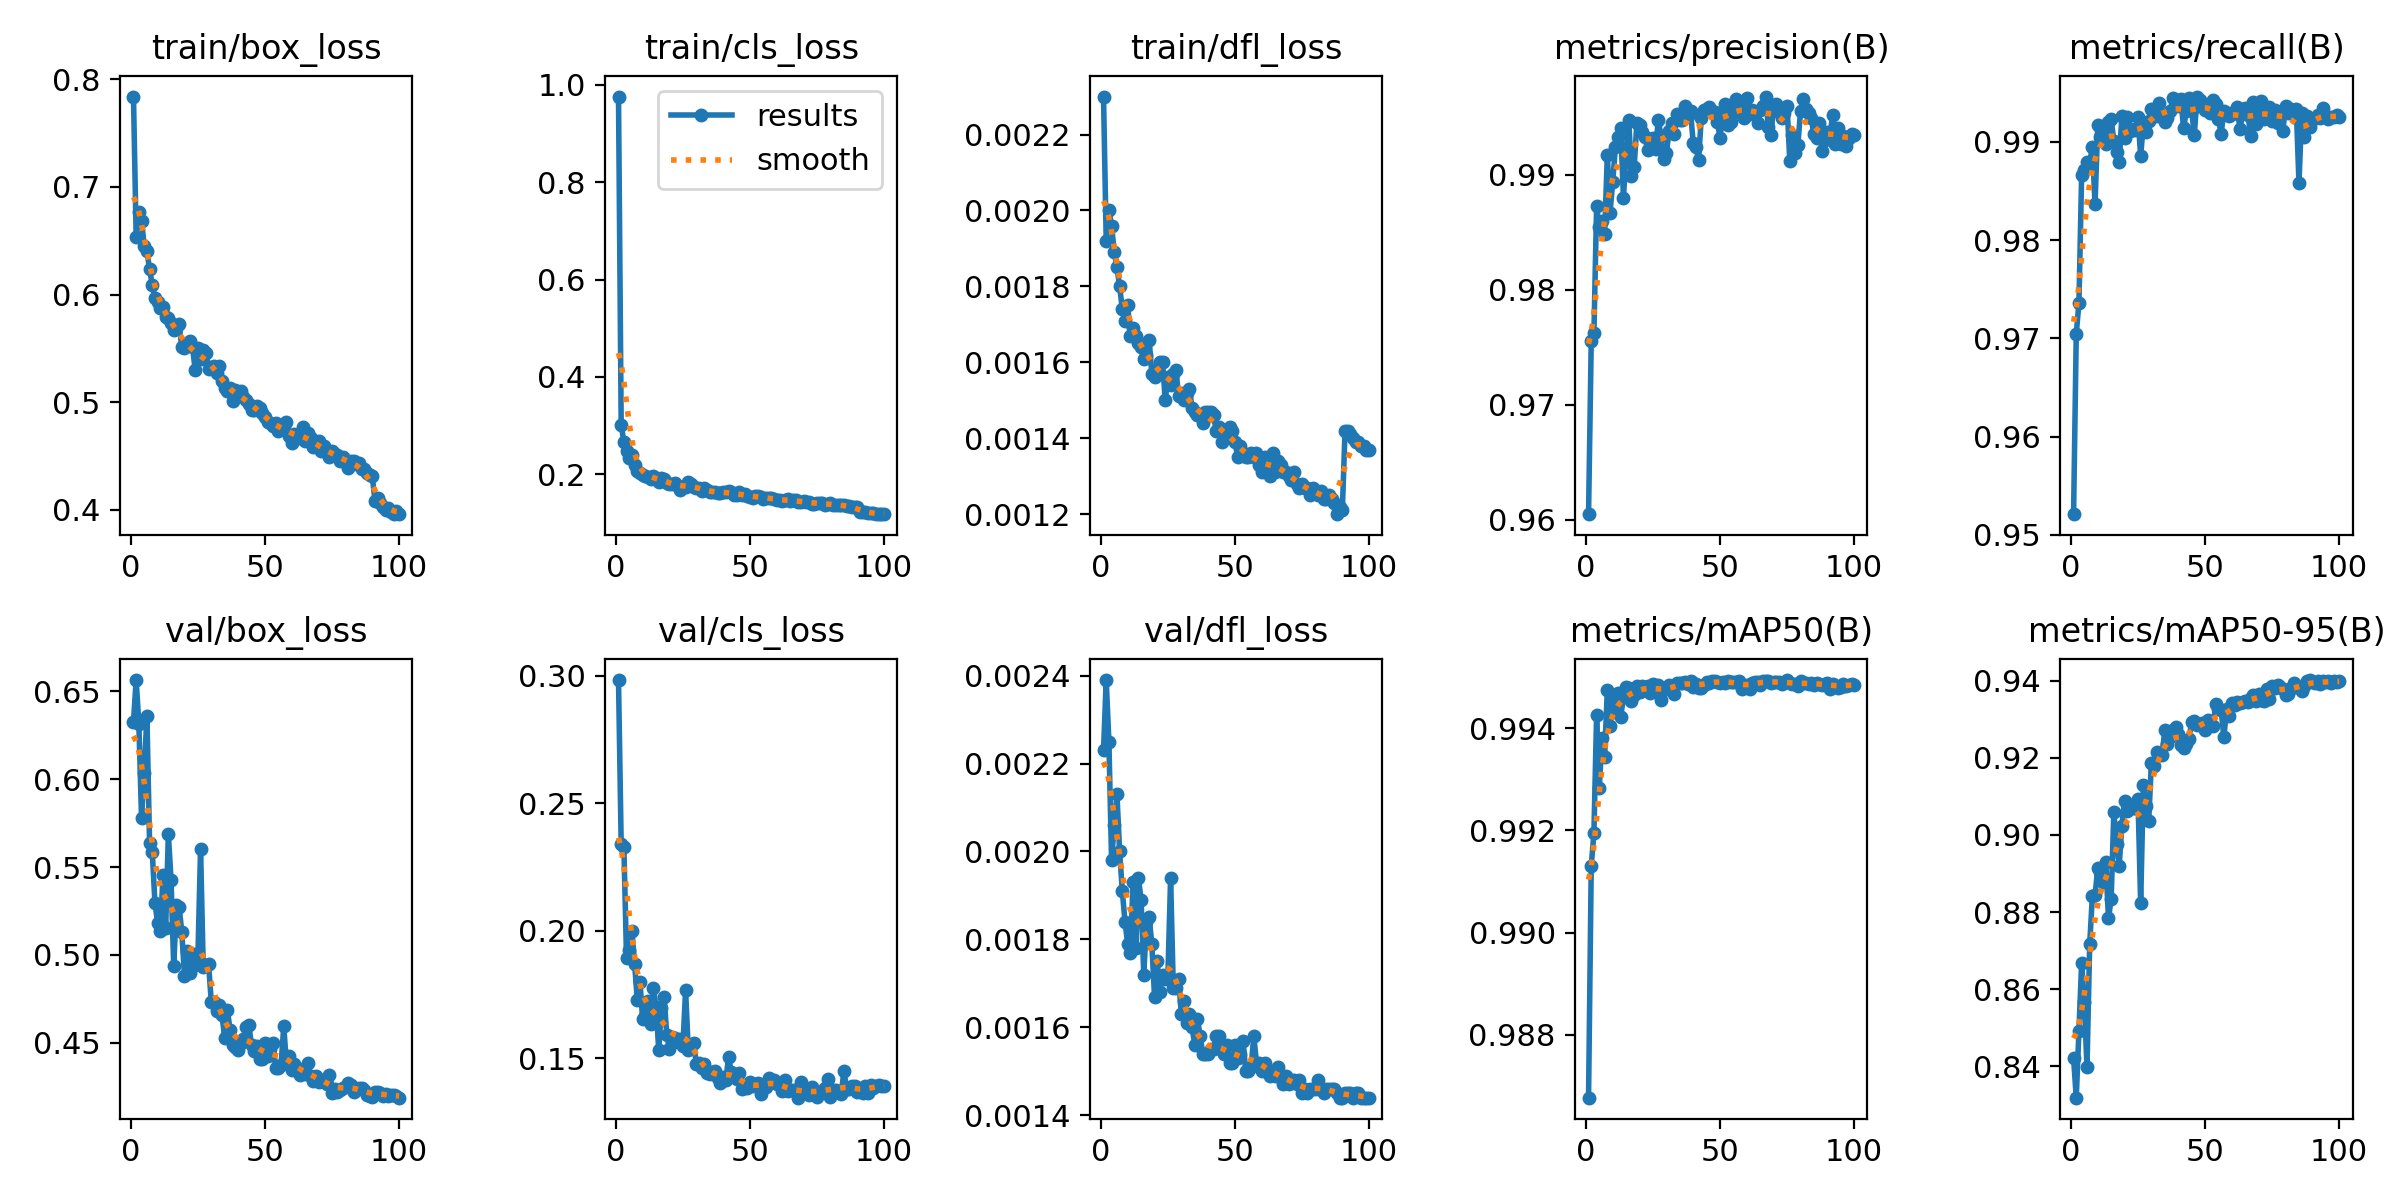

Data behind this chart, as committed beside it:
epoch, time, train/box_loss, train/cls_loss, train/dfl_loss, metrics/precision(B), metrics/recall(B), metrics/mAP50(B), metrics/mAP50-95(B), val/box_loss, val/cls_loss, val/dfl_loss, lr/pg0, lr/pg1, lr/pg2
1, 102.5, 0.7838, 0.9758, 0.0023, 0.9605, 0.9521, 0.9868, 0.8422, 0.6326, 0.2983, 0.00223, 0.0004731, 0.0004731, 0.0004731
2, 175.8, 0.6538, 0.302, 0.00192, 0.9755, 0.9705, 0.9913, 0.8319, 0.6563, 0.2339, 0.00239, 0.0009401, 0.0009401, 0.0009401
3, 248.6, 0.6768, 0.2661, 0.002, 0.9762, 0.9736, 0.9919, 0.8492, 0.6315, 0.233, 0.00225, 0.001398, 0.001398, 0.001398
4, 320.2, 0.6686, 0.2488, 0.00196, 0.9873, 0.9866, 0.9942, 0.8668, 0.5781, 0.1892, 0.00198, 0.001387, 0.001387, 0.001387
5, 399.6, 0.6454, 0.2344, 0.00189, 0.9854, 0.9872, 0.9928, 0.8567, 0.6034, 0.1923, 0.00206, 0.001372, 0.001372, 0.001372
6, 478.8, 0.6403, 0.2392, 0.00185, 0.986, 0.9879, 0.9938, 0.8398, 0.636, 0.2001, 0.00213, 0.001358, 0.001358, 0.001358
7, 550.7, 0.6236, 0.2198, 0.0018, 0.9848, 0.9879, 0.9934, 0.8716, 0.5637, 0.187, 0.002, 0.001344, 0.001344, 0.001344
8, 621.9, 0.6089, 0.2059, 0.00174, 0.9918, 0.9894, 0.9948, 0.8841, 0.5587, 0.1731, 0.00191, 0.00133, 0.00133, 0.00133
9, 693.7, 0.5968, 0.2026, 0.00171, 0.9867, 0.9837, 0.994, 0.8843, 0.5296, 0.18, 0.00184, 0.001316, 0.001316, 0.001316
10, 764.6, 0.5933, 0.1995, 0.00175, 0.9894, 0.9917, 0.9946, 0.8913, 0.5181, 0.1653, 0.00179, 0.001302, 0.001302, 0.001302
11, 837.9, 0.5871, 0.1972, 0.00167, 0.9924, 0.9905, 0.9943, 0.8903, 0.5136, 0.1664, 0.00177, 0.001288, 0.001288, 0.001288
12, 914.8, 0.5885, 0.1942, 0.00169, 0.9933, 0.9913, 0.9947, 0.8877, 0.5453, 0.1726, 0.00193, 0.001273, 0.001273, 0.001273
13, 992.7, 0.5791, 0.191, 0.00167, 0.994, 0.9898, 0.9942, 0.893, 0.5154, 0.1635, 0.00178, 0.001259, 0.001259, 0.001259
14, 1065, 0.5783, 0.1966, 0.00165, 0.988, 0.9921, 0.9946, 0.8784, 0.5686, 0.1775, 0.00194, 0.001245, 0.001245, 0.001245
15, 1142, 0.5732, 0.1928, 0.00164, 0.992, 0.9924, 0.9948, 0.8833, 0.5426, 0.1703, 0.00189, 0.001231, 0.001231, 0.001231
16, 1219, 0.5673, 0.1842, 0.00161, 0.9948, 0.9901, 0.9948, 0.9059, 0.4936, 0.1532, 0.00172, 0.001217, 0.001217, 0.001217
17, 1293, 0.5693, 0.1924, 0.00162, 0.9899, 0.989, 0.9945, 0.8978, 0.5284, 0.1697, 0.00184, 0.001203, 0.001203, 0.001203
18, 1363, 0.5726, 0.1899, 0.00166, 0.9907, 0.988, 0.9947, 0.892, 0.5275, 0.1739, 0.00185, 0.001189, 0.001189, 0.001189
19, 1435, 0.5511, 0.183, 0.00157, 0.9945, 0.9927, 0.9948, 0.9024, 0.5133, 0.159, 0.00179, 0.001174, 0.001174, 0.001174
20, 1508, 0.5507, 0.1804, 0.00156, 0.9944, 0.9904, 0.9947, 0.9089, 0.4883, 0.1539, 0.00167, 0.00116, 0.00116, 0.00116
21, 1587, 0.5548, 0.1805, 0.00158, 0.9937, 0.9925, 0.9948, 0.9063, 0.502, 0.1582, 0.00175, 0.001146, 0.001146, 0.001146
22, 1665, 0.5568, 0.1812, 0.0016, 0.9933, 0.9911, 0.9948, 0.9077, 0.49, 0.158, 0.00168, 0.001132, 0.001132, 0.001132
23, 1738, 0.551, 0.1752, 0.0016, 0.9922, 0.9913, 0.9948, 0.907, 0.4938, 0.1564, 0.00172, 0.001118, 0.001118, 0.001118
24, 1816, 0.5303, 0.1683, 0.0015, 0.9931, 0.9912, 0.9947, 0.9069, 0.5008, 0.1576, 0.00171, 0.001104, 0.001104, 0.001104
25, 1894, 0.55, 0.1735, 0.00156, 0.9932, 0.9925, 0.9949, 0.9094, 0.4983, 0.1549, 0.00172, 0.001089, 0.001089, 0.001089
26, 1966, 0.5403, 0.1744, 0.00154, 0.9922, 0.9886, 0.9948, 0.8822, 0.5602, 0.1767, 0.00194, 0.001075, 0.001075, 0.001075
27, 2039, 0.5487, 0.1835, 0.00157, 0.9948, 0.9918, 0.9949, 0.913, 0.493, 0.1533, 0.00169, 0.001061, 0.001061, 0.001061
28, 2114, 0.5458, 0.1811, 0.00158, 0.9933, 0.991, 0.9945, 0.9074, 0.4941, 0.1548, 0.00169, 0.001047, 0.001047, 0.001047
29, 2194, 0.5312, 0.173, 0.00151, 0.9913, 0.9921, 0.9948, 0.9037, 0.4947, 0.156, 0.00171, 0.001033, 0.001033, 0.001033
30, 2269, 0.5327, 0.1724, 0.00152, 0.9919, 0.9934, 0.9948, 0.9187, 0.4733, 0.1479, 0.00163, 0.001019, 0.001019, 0.001019
31, 2341, 0.5335, 0.1715, 0.0015, 0.9938, 0.9929, 0.9949, 0.9178, 0.4734, 0.148, 0.00166, 0.001005, 0.001005, 0.001005
32, 2419, 0.5267, 0.1652, 0.00152, 0.9945, 0.9926, 0.9948, 0.9214, 0.4684, 0.1461, 0.00161, 0.0009904, 0.0009904, 0.0009904
33, 2498, 0.5335, 0.1709, 0.00153, 0.9936, 0.994, 0.9947, 0.9206, 0.4716, 0.1477, 0.00163, 0.0009763, 0.0009763, 0.0009763
34, 2570, 0.5197, 0.1673, 0.00148, 0.9952, 0.9928, 0.9949, 0.9207, 0.4657, 0.1442, 0.0016, 0.0009621, 0.0009621, 0.0009621
35, 2643, 0.5134, 0.1632, 0.00147, 0.9947, 0.992, 0.9949, 0.9272, 0.4526, 0.1438, 0.00156, 0.000948, 0.000948, 0.000948
36, 2715, 0.5106, 0.1633, 0.00146, 0.9948, 0.9924, 0.9949, 0.9234, 0.4687, 0.1447, 0.00162, 0.0009339, 0.0009339, 0.0009339
37, 2788, 0.5129, 0.1647, 0.00146, 0.996, 0.9932, 0.9949, 0.9253, 0.4573, 0.145, 0.00158, 0.0009197, 0.0009197, 0.0009197
38, 2866, 0.5014, 0.1611, 0.00144, 0.9951, 0.9944, 0.9949, 0.9273, 0.4491, 0.1422, 0.00154, 0.0009056, 0.0009056, 0.0009056
39, 2945, 0.5114, 0.1609, 0.00147, 0.9955, 0.9938, 0.9949, 0.9281, 0.4475, 0.1403, 0.00154, 0.0008914, 0.0008914, 0.0008914
40, 3022, 0.5071, 0.1637, 0.00147, 0.9928, 0.9936, 0.9948, 0.9263, 0.4459, 0.1427, 0.00154, 0.0008773, 0.0008773, 0.0008773
41, 3100, 0.5101, 0.1641, 0.00147, 0.9924, 0.9944, 0.9949, 0.9232, 0.4497, 0.1414, 0.00155, 0.0008631, 0.0008631, 0.0008631
42, 3175, 0.5053, 0.1648, 0.00146, 0.9913, 0.9914, 0.9948, 0.9225, 0.4521, 0.1504, 0.00155, 0.000849, 0.000849, 0.000849
43, 3247, 0.502, 0.1637, 0.00142, 0.9949, 0.9931, 0.9948, 0.9235, 0.4593, 0.1448, 0.00158, 0.0008348, 0.0008348, 0.0008348
44, 3316, 0.4987, 0.1567, 0.00143, 0.9956, 0.9945, 0.9949, 0.9248, 0.4602, 0.1434, 0.00158, 0.0008207, 0.0008207, 0.0008207
45, 3385, 0.4931, 0.1577, 0.00139, 0.9958, 0.9932, 0.9949, 0.9293, 0.4486, 0.1421, 0.00155, 0.0008065, 0.0008065, 0.0008065
46, 3456, 0.493, 0.1631, 0.0014, 0.9959, 0.9907, 0.9949, 0.9296, 0.4455, 0.1442, 0.00154, 0.0007924, 0.0007924, 0.0007924
47, 3525, 0.4969, 0.1581, 0.00142, 0.9955, 0.9946, 0.9949, 0.9286, 0.4481, 0.1381, 0.00156, 0.0007782, 0.0007782, 0.0007782
48, 3594, 0.4946, 0.159, 0.00143, 0.9954, 0.9943, 0.9949, 0.9288, 0.441, 0.139, 0.00152, 0.0007641, 0.0007641, 0.0007641
49, 3664, 0.49, 0.1562, 0.00142, 0.9946, 0.9939, 0.9949, 0.9291, 0.4407, 0.1385, 0.00152, 0.0007499, 0.0007499, 0.0007499
50, 3734, 0.4866, 0.1543, 0.00139, 0.9932, 0.9932, 0.9949, 0.9272, 0.4499, 0.1406, 0.00156, 0.0007358, 0.0007358, 0.0007358
51, 3804, 0.4813, 0.152, 0.00135, 0.9952, 0.9936, 0.9949, 0.9299, 0.4423, 0.1391, 0.00153, 0.0007216, 0.0007216, 0.0007216
52, 3873, 0.4807, 0.1546, 0.00138, 0.9961, 0.993, 0.9949, 0.9286, 0.4468, 0.1399, 0.00154, 0.0007075, 0.0007075, 0.0007075
53, 3944, 0.4781, 0.1554, 0.00136, 0.9943, 0.9943, 0.9949, 0.9283, 0.4499, 0.1404, 0.00157, 0.0006934, 0.0006934, 0.0006934
54, 4013, 0.4804, 0.1532, 0.00135, 0.9946, 0.9938, 0.9949, 0.9339, 0.4355, 0.1362, 0.0015, 0.0006792, 0.0006792, 0.0006792
55, 4084, 0.4733, 0.15, 0.00135, 0.9959, 0.9923, 0.9949, 0.9327, 0.4358, 0.1397, 0.0015, 0.0006651, 0.0006651, 0.0006651
56, 4153, 0.476, 0.1523, 0.00136, 0.9966, 0.9908, 0.9949, 0.9324, 0.4375, 0.139, 0.00151, 0.0006509, 0.0006509, 0.0006509
57, 4224, 0.4782, 0.152, 0.00135, 0.9954, 0.9932, 0.9949, 0.9253, 0.4595, 0.1425, 0.00158, 0.0006368, 0.0006368, 0.0006368
58, 4294, 0.4817, 0.1507, 0.00136, 0.9958, 0.993, 0.9948, 0.9325, 0.4384, 0.1412, 0.00152, 0.0006226, 0.0006226, 0.0006226
59, 4363, 0.4686, 0.15, 0.00133, 0.9949, 0.9927, 0.9948, 0.9308, 0.4426, 0.1416, 0.00152, 0.0006085, 0.0006085, 0.0006085
60, 4434, 0.4619, 0.1477, 0.00131, 0.9967, 0.9928, 0.9948, 0.9342, 0.4345, 0.1401, 0.0015, 0.0005943, 0.0005943, 0.0005943
... 40 more rows
